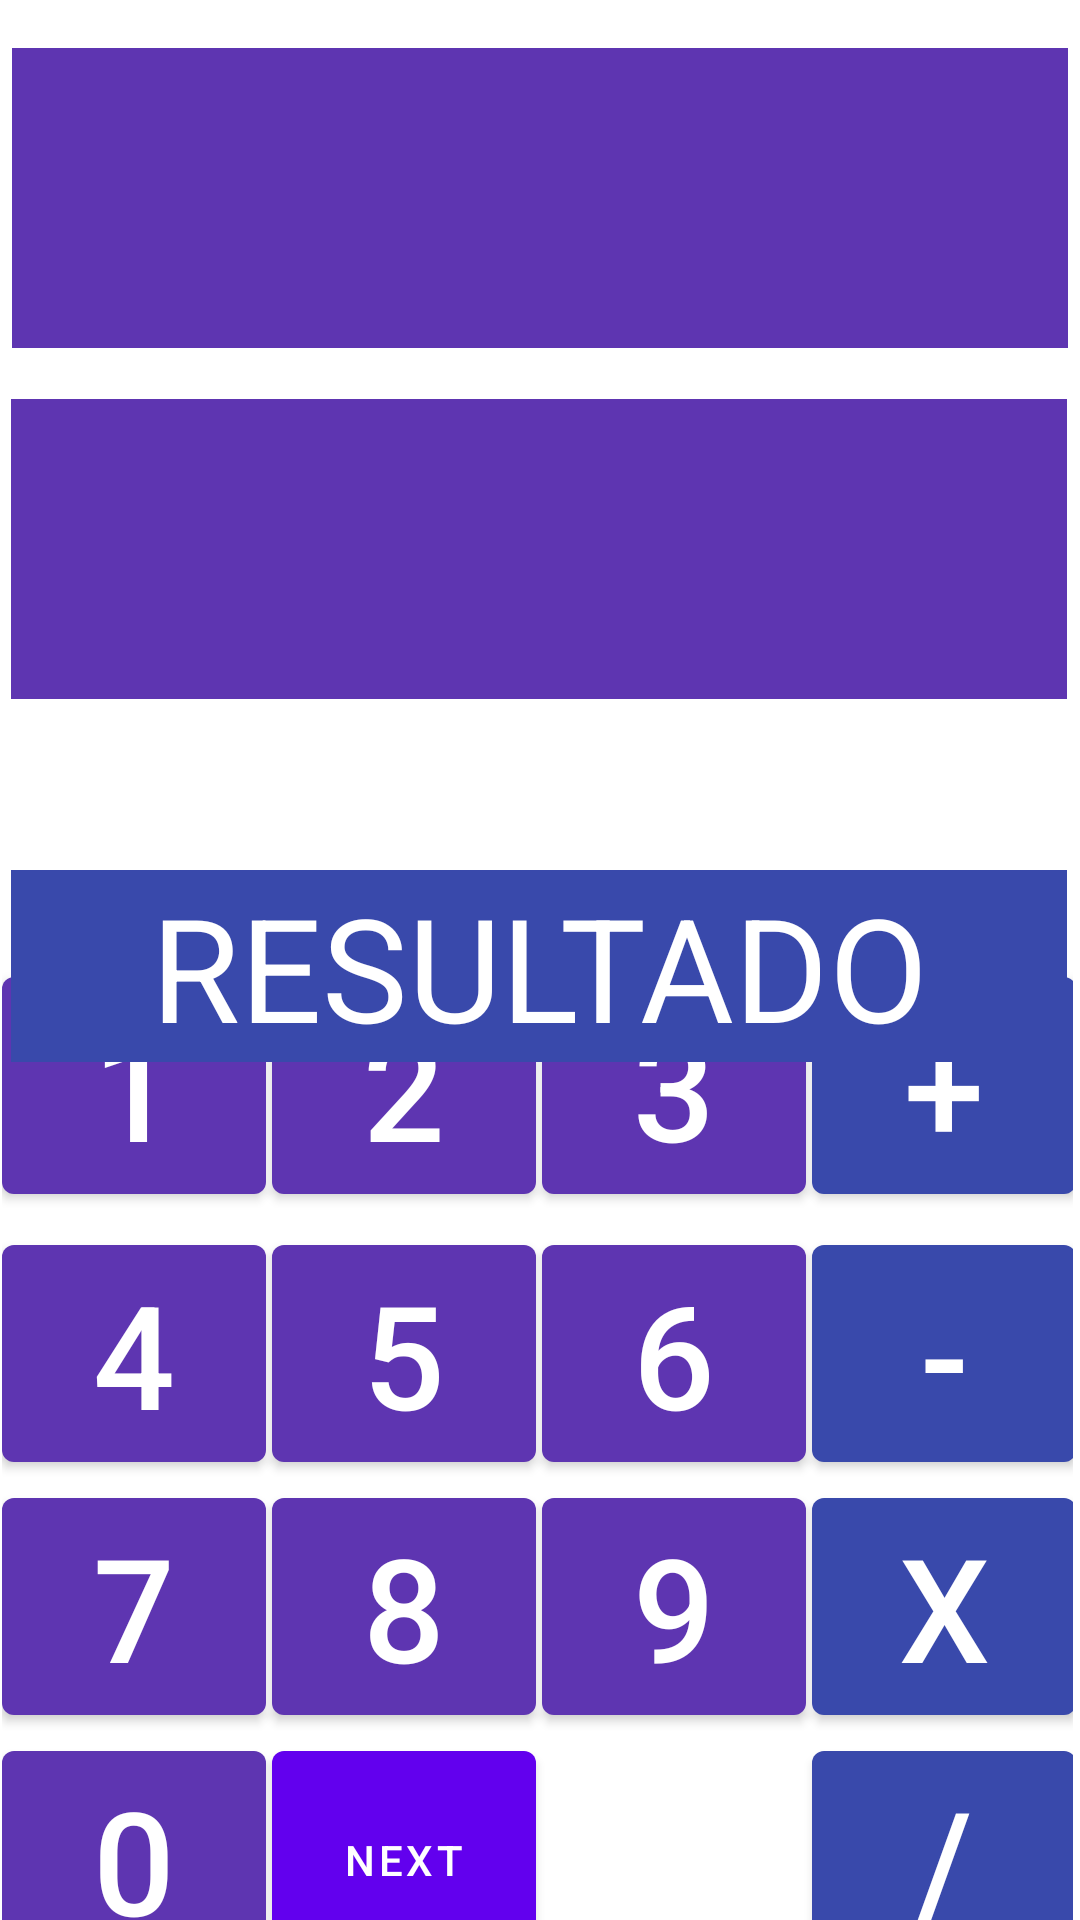

The Android layout XML behind this screen, and the referenced resources:
<!-- AndroidManifest.xml: application theme Theme.CalculadoraAPP -->
<!-- res/layout/fragment_first.xml -->
<?xml version="1.0" encoding="utf-8"?>
<androidx.constraintlayout.widget.ConstraintLayout xmlns:android="http://schemas.android.com/apk/res/android"
    xmlns:app="http://schemas.android.com/apk/res-auto"
    xmlns:tools="http://schemas.android.com/tools"
    android:layout_width="match_parent"
    android:layout_height="match_parent"
    tools:context=".FirstFragment">

    <TableLayout
        android:id="@+id/size"
        android:layout_width="357dp"
        android:layout_height="350dp"
        android:layout_marginStart="26dp"
        android:layout_marginLeft="26dp"
        android:layout_marginTop="11dp"
        android:layout_marginEnd="28dp"
        android:layout_marginRight="28dp"
        android:layout_marginBottom="16dp"
        android:addStatesFromChildren="false"
        android:baselineAligned="false"
        android:clipToPadding="false"
        android:longClickable="false"
        android:measureWithLargestChild="false"
        app:layout_constraintBottom_toBottomOf="parent"
        app:layout_constraintEnd_toEndOf="parent"
        app:layout_constraintStart_toStartOf="parent"
        app:layout_constraintTop_toBottomOf="@+id/telaResultado">

        <TableRow
            android:layout_width="match_parent"
            android:layout_height="match_parent"
            android:layout_marginBottom="5dp"
            android:clipToPadding="false">

            <Button
                android:id="@+id/btn1"
                android:layout_width="match_parent"
                android:layout_height="match_parent"
                android:layout_marginRight="2dp"
                android:text="1"
                android:textSize="48sp"
                app:backgroundTint="#5E35B1" />

            <Button
                android:id="@+id/btn2"
                android:layout_width="wrap_content"
                android:layout_height="match_parent"
                android:layout_marginRight="2dp"
                android:text="2"
                android:textSize="48sp"
                app:backgroundTint="#5E35B1" />

            <Button
                android:id="@+id/btn3"
                android:layout_width="wrap_content"
                android:layout_height="match_parent"
                android:layout_marginRight="2dp"
                android:text="3"
                android:textSize="48sp"
                app:backgroundTint="#5E35B1" />

            <Button
                android:id="@+id/soma"
                android:layout_width="wrap_content"
                android:layout_height="match_parent"
                android:layout_marginRight="2dp"
                android:text="+"
                android:textSize="48sp"
                app:backgroundTint="#3949AB" />
        </TableRow>

        <TableRow
            android:layout_width="match_parent"
            android:layout_height="match_parent">

            <Button
                android:id="@+id/btn4"
                android:layout_width="wrap_content"
                android:layout_height="match_parent"
                android:layout_marginRight="2dp"
                android:text="4"
                android:textSize="48sp"
                app:backgroundTint="#5E35B1" />

            <Button
                android:id="@+id/btn5"
                android:layout_width="wrap_content"
                android:layout_height="match_parent"
                android:layout_marginRight="2dp"
                android:text="5"
                android:textSize="48sp"
                app:backgroundTint="#5E35B1" />

            <Button
                android:id="@+id/btn6"
                android:layout_width="wrap_content"
                android:layout_height="match_parent"
                android:layout_marginRight="2dp"
                android:text="6"
                android:textSize="48sp"
                app:backgroundTint="#5E35B1" />

            <Button
                android:id="@+id/subtracao"
                android:layout_width="wrap_content"
                android:layout_height="match_parent"
                android:layout_marginRight="2dp"
                android:text="-"
                android:textSize="48sp"
                app:backgroundTint="#3949AB" />
        </TableRow>

        <TableRow
            android:layout_width="match_parent"
            android:layout_height="match_parent">

            <Button
                android:id="@+id/btn7"
                android:layout_width="wrap_content"
                android:layout_height="match_parent"
                android:layout_marginRight="2dp"
                android:text="7"
                android:textSize="48sp"
                app:backgroundTint="#5E35B1" />

            <Button
                android:id="@+id/btn8"
                android:layout_width="wrap_content"
                android:layout_height="match_parent"
                android:layout_marginRight="2dp"
                android:text="8"
                android:textSize="48sp"
                app:backgroundTint="#5E35B1" />

            <Button
                android:id="@+id/btn9"
                android:layout_width="wrap_content"
                android:layout_height="match_parent"
                android:layout_marginRight="2dp"
                android:text="9"
                android:textSize="48sp"
                app:backgroundTint="#5E35B1" />

            <Button
                android:id="@+id/divisao"
                android:layout_width="wrap_content"
                android:layout_height="match_parent"
                android:layout_marginRight="2dp"
                android:text="x"
                android:textSize="48sp"
                app:backgroundTint="#3949AB" />
        </TableRow>

        <TableRow
            android:layout_width="match_parent"
            android:layout_height="match_parent">

            <Button
                android:id="@+id/btn0"
                android:layout_width="wrap_content"
                android:layout_height="match_parent"
                android:layout_marginRight="2dp"
                android:text="0"
                android:textSize="48sp"
                app:backgroundTint="#5E35B1" />

            <Button
                android:id="@+id/button_first"
                android:layout_width="wrap_content"
                android:layout_height="match_parent"
                android:layout_marginRight="2dp"
                android:text="@string/next" />

            <Space
                android:layout_width="wrap_content"
                android:layout_height="match_parent" />

            <Button
                android:id="@+id/multiplicacao"
                android:layout_width="wrap_content"
                android:layout_height="match_parent"
                android:layout_marginRight="2dp"
                android:text="/"
                android:textSize="48sp"
                app:backgroundTint="#3949AB" />

        </TableRow>
    </TableLayout>

    <TextView
        android:id="@+id/telaCalculo"
        android:layout_width="352dp"
        android:layout_height="100dp"
        android:layout_marginTop="16dp"
        android:background="#5E35B1"
        android:fontFamily="sans-serif"
        android:textAlignment="center"
        android:textColor="#FDFDFD"
        android:textSize="60sp"
        android:textStyle="bold"
        app:layout_constraintEnd_toEndOf="parent"
        app:layout_constraintHorizontal_bias="0.491"
        app:layout_constraintStart_toStartOf="parent"
        app:layout_constraintTop_toTopOf="parent" />

    <TextView
        android:id="@+id/telaCalculo2"
        android:layout_width="352dp"
        android:layout_height="100dp"
        android:layout_marginTop="117dp"
        android:background="#5E35B1"
        android:fontFamily="sans-serif"
        android:textAlignment="center"
        android:textColor="#FDFDFD"
        android:textSize="60sp"
        android:textStyle="bold"
        app:layout_constraintEnd_toEndOf="parent"
        app:layout_constraintHorizontal_bias="0.457"
        app:layout_constraintStart_toStartOf="parent"
        app:layout_constraintTop_toTopOf="@+id/telaCalculo" />

    <TextView
        android:id="@+id/telaResultado"
        android:layout_width="352dp"
        android:layout_height="64dp"
        android:layout_marginTop="157dp"
        android:background="#3949AB"
        android:text="RESULTADO"
        android:textAlignment="center"
        android:textColor="#FFFFFF"
        android:textSize="48sp"
        app:layout_constraintEnd_toEndOf="parent"
        app:layout_constraintHorizontal_bias="0.461"
        app:layout_constraintStart_toStartOf="parent"
        app:layout_constraintTop_toTopOf="@+id/telaCalculo2" />
</androidx.constraintlayout.widget.ConstraintLayout>
<!-- resources referenced by this layout -->
<resources>
  <string name="next">Next</string>
  <style name="Theme.CalculadoraAPP" parent="Theme.MaterialComponents.DayNight.DarkActionBar">
          
          <item name="colorPrimary">@color/purple_500</item>
          <item name="colorPrimaryVariant">@color/purple_700</item>
          <item name="colorOnPrimary">@color/white</item>
          
          <item name="colorSecondary">@color/teal_200</item>
          <item name="colorSecondaryVariant">@color/teal_700</item>
          <item name="colorOnSecondary">@color/black</item>
          
          <item name="android:statusBarColor" tools:targetApi="l">?attr/colorPrimaryVariant</item>
          
      </style>
  <!-- not gathered from this repository: default colours our renderer supplied (Android Studio template values) -->
  <color name="purple_500">#FF6200EE</color>
  <color name="purple_700">#FF3700B3</color>
  <color name="teal_200">#FF03DAC5</color>
  <color name="teal_700">#FF018786</color>
  <color name="black">#FF000000</color>
  <color name="white">#FFFFFFFF</color>
</resources>
